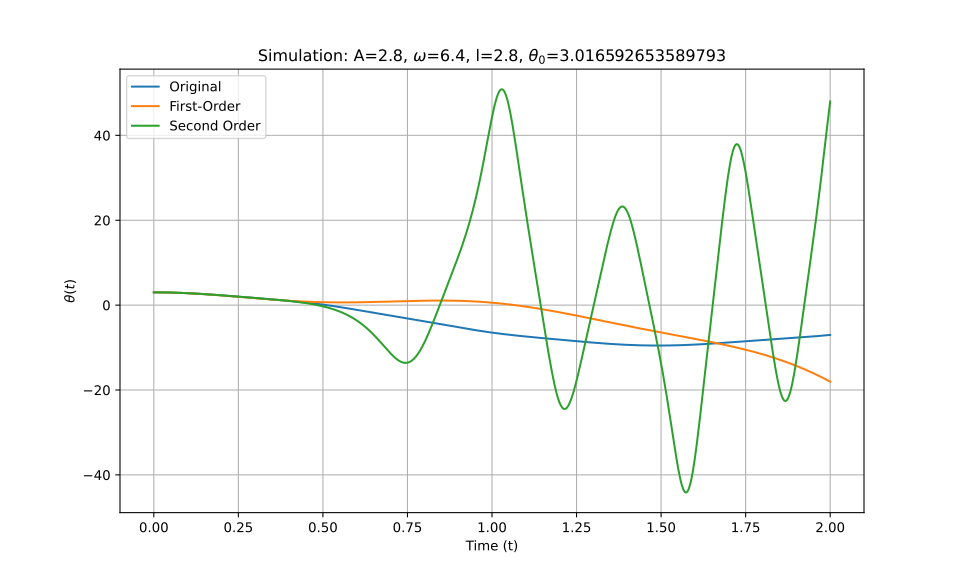

The data file committed next to this chart (first rows):
t_eval, Equation_1, Equation_2, Equation_3
0.0, 3.017, 3.017, 3.017
0.002002, 3.017, 3.017, 3.017
0.004004, 3.016, 3.016, 3.016
0.006006, 3.016, 3.016, 3.016
0.008008, 3.015, 3.015, 3.015
0.01001, 3.015, 3.015, 3.015
0.01201, 3.014, 3.014, 3.014
0.01401, 3.013, 3.013, 3.013
0.01602, 3.011, 3.011, 3.011
0.01802, 3.01, 3.01, 3.01
0.02002, 3.008, 3.008, 3.008
0.02202, 3.007, 3.007, 3.007
0.02402, 3.005, 3.005, 3.005
0.02603, 3.003, 3.003, 3.003
0.02803, 3.001, 3, 3.001
0.03003, 2.998, 2.998, 2.998
0.03203, 2.996, 2.995, 2.996
0.03403, 2.993, 2.993, 2.993
0.03604, 2.99, 2.99, 2.99
0.03804, 2.987, 2.987, 2.987
0.04004, 2.984, 2.984, 2.984
0.04204, 2.98, 2.98, 2.98
0.04404, 2.977, 2.977, 2.977
0.04605, 2.973, 2.973, 2.973
0.04805, 2.969, 2.969, 2.969
0.05005, 2.965, 2.965, 2.965
0.05205, 2.961, 2.961, 2.961
0.05405, 2.957, 2.956, 2.956
0.05606, 2.952, 2.952, 2.952
0.05806, 2.947, 2.947, 2.947
0.06006, 2.943, 2.942, 2.942
0.06206, 2.938, 2.938, 2.937
0.06406, 2.932, 2.932, 2.932
0.06607, 2.927, 2.927, 2.927
0.06807, 2.922, 2.922, 2.922
0.07007, 2.916, 2.916, 2.916
0.07207, 2.91, 2.91, 2.91
0.07407, 2.905, 2.905, 2.904
0.07608, 2.899, 2.899, 2.898
0.07808, 2.893, 2.892, 2.892
0.08008, 2.886, 2.886, 2.886
0.08208, 2.88, 2.88, 2.88
0.08408, 2.873, 2.873, 2.873
0.08609, 2.867, 2.866, 2.866
0.08809, 2.86, 2.859, 2.86
0.09009, 2.853, 2.852, 2.853
0.09209, 2.846, 2.845, 2.846
0.09409, 2.839, 2.838, 2.838
0.0961, 2.831, 2.83, 2.831
0.0981, 2.824, 2.823, 2.824
0.1001, 2.816, 2.815, 2.816
0.1021, 2.808, 2.807, 2.808
0.1041, 2.801, 2.799, 2.8
0.1061, 2.793, 2.791, 2.792
0.1081, 2.785, 2.783, 2.784
0.1101, 2.776, 2.774, 2.776
0.1121, 2.768, 2.766, 2.768
0.1141, 2.76, 2.757, 2.759
0.1161, 2.751, 2.749, 2.751
0.1181, 2.742, 2.74, 2.742
... 940 more rows
